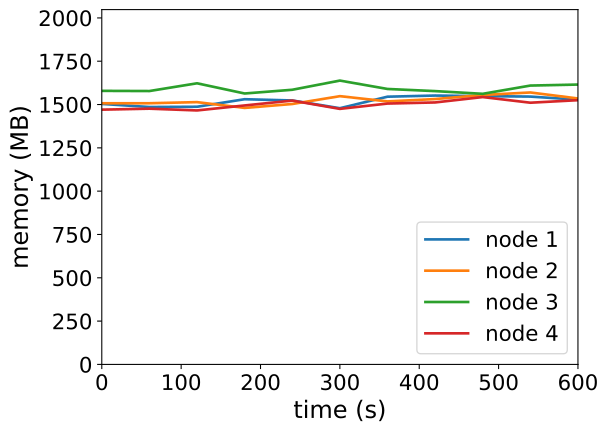

Source data for this figure (header and first rows):
timestamp, ppgcc-m02_pod_amount, ppgcc-m02_memory, ppgcc-m02_cpu, ppgcc-m03_pod_amount, ppgcc-m03_memory, ppgcc-m03_cpu, ppgcc-m04_pod_amount, ppgcc-m04_memory, ppgcc-m04_cpu, ppgcc-m05_pod_amount, ppgcc-m05_memory, ppgcc-m05_cpu
0, 5, 1539740, 1032441638, 5, 1543676, 1111500045, 5, 1616856, 1267131632, 5, 1505760, 1077832686
60, 5, 1521392, 1043737224, 5, 1543676, 1104949153, 5, 1615800, 1270530266, 5, 1511568, 1031835196
120, 5, 1522976, 955866361, 5, 1550276, 1134123790, 5, 1661604, 1283934404, 5, 1501140, 1024893340
180, 5, 1567460, 1015394372, 5, 1516088, 1046027996, 5, 1601280, 1251452642, 5, 1530576, 1045539255
240, 5, 1560068, 1001683071, 5, 1539188, 1096046663, 5, 1623324, 1242998408, 5, 1559352, 1022149577
300, 5, 1514264, 980052160, 5, 1585520, 1155044372, 5, 1677576, 1269405772, 5, 1510380, 1070256408
360, 5, 1582376, 1024649891, 5, 1554500, 1099876301, 5, 1628076, 1269191584, 5, 1541796, 1073564617
420, 5, 1589108, 1040956888, 5, 1568492, 1128380318, 5, 1615404, 1217777030, 5, 1548396, 1069366097
480, 5, 1585808, 1036386774, 5, 1592648, 1159933102, 5, 1599432, 1249483112, 5, 1580208, 1057324815
540, 5, 1583036, 1058364449, 5, 1607300, 1174404782, 5, 1648140, 1266739312, 5, 1546812, 987099329
600, 5, 1564820, 1012526171, 5, 1571792, 1089587448, 5, 1654080, 1207670822, 5, 1561728, 1150320437
